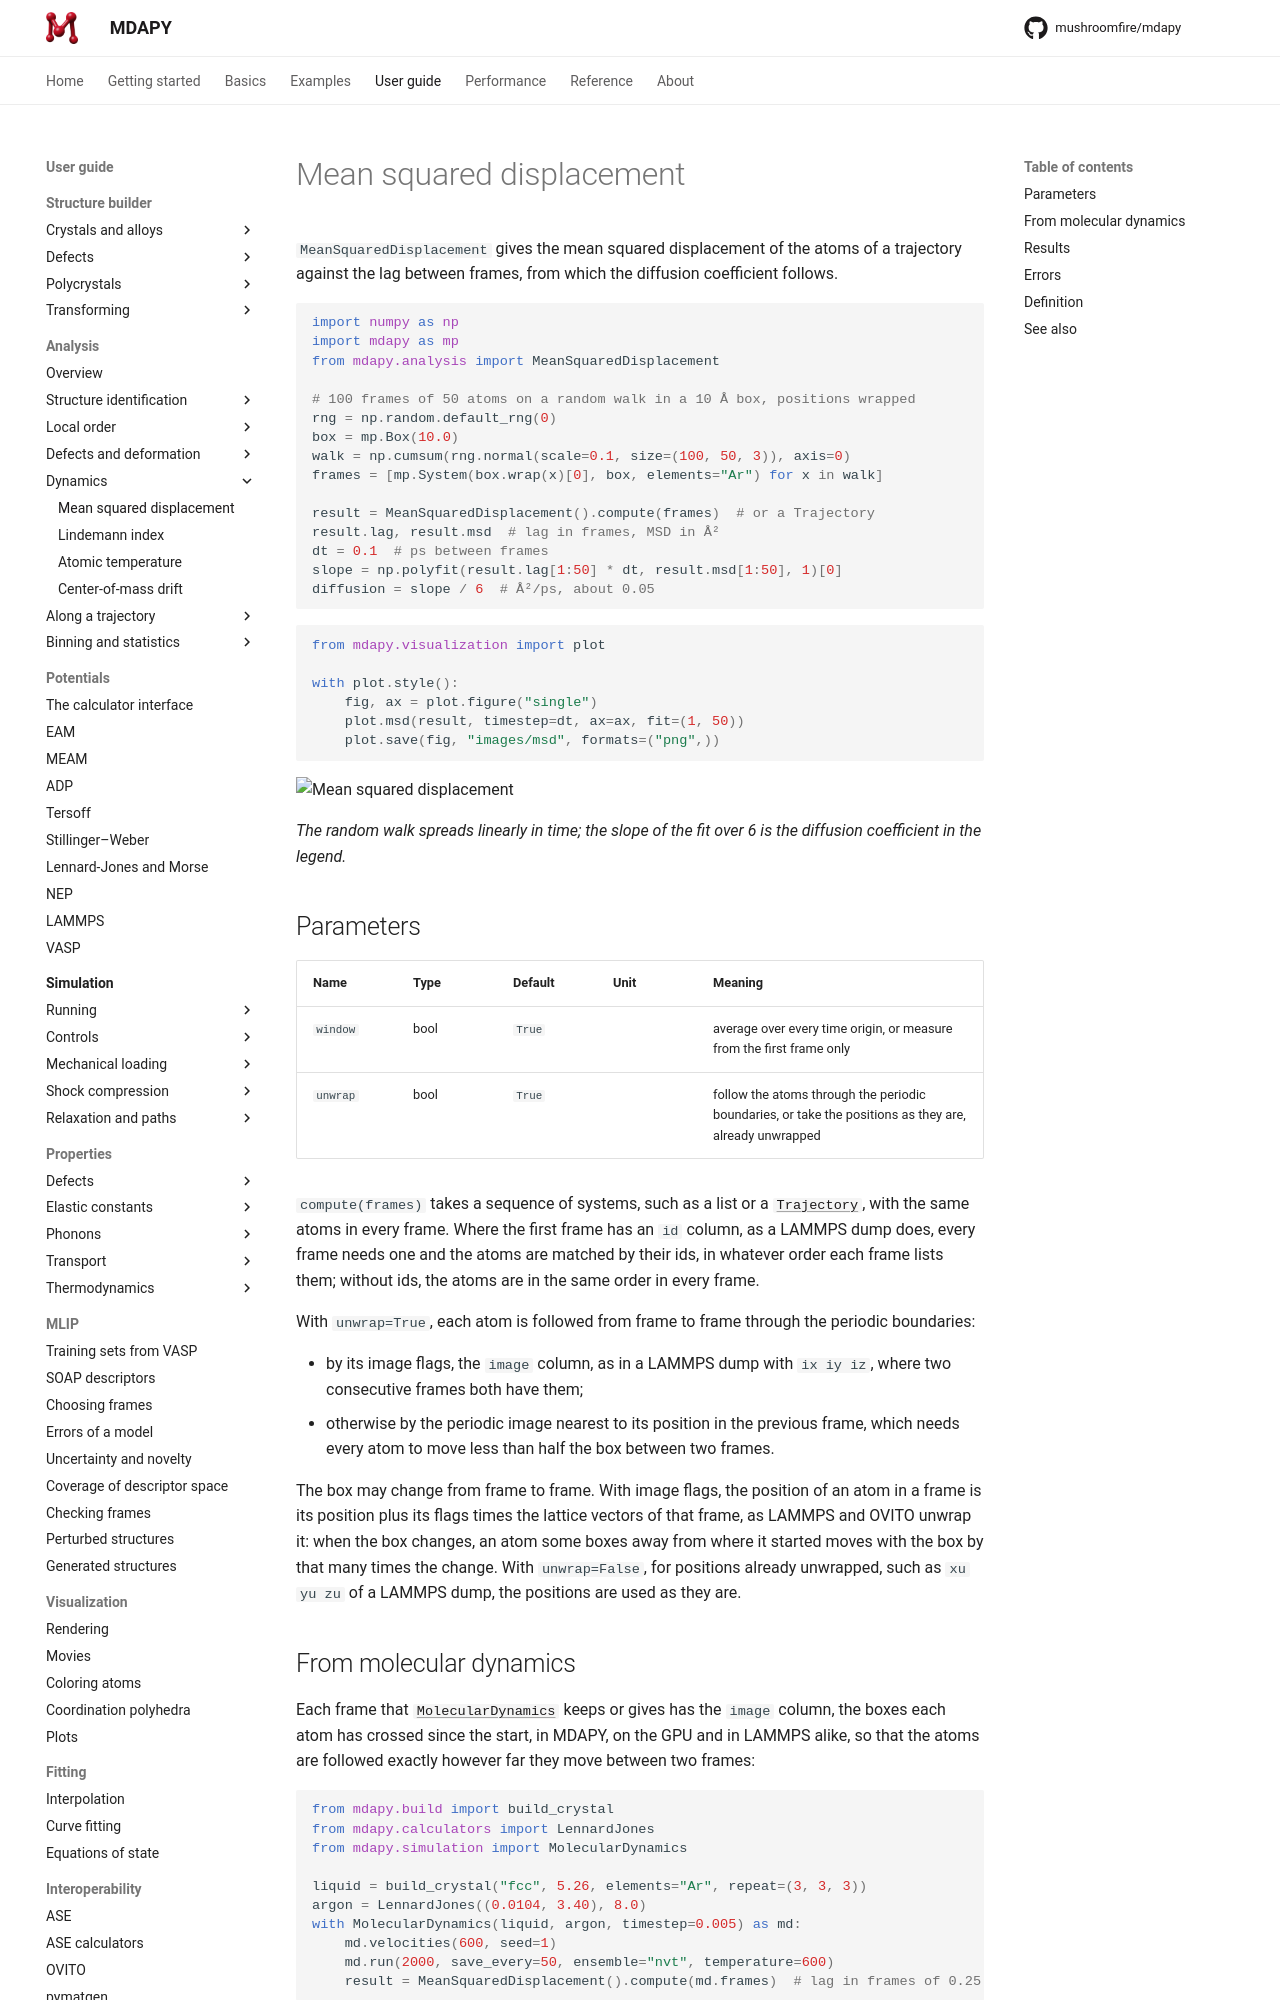

repository: mushroomfire/mdapy · page: latest/user-guide/analysis/msd/index.html · generator: mkdocs

# Mean squared displacement

`MeanSquaredDisplacement` gives the mean squared displacement of the atoms
of a trajectory against the lag between frames, from which the diffusion
coefficient follows.

```python
import numpy as np
import mdapy as mp
from mdapy.analysis import MeanSquaredDisplacement

# 100 frames of 50 atoms on a random walk in a 10 Å box, positions wrapped
rng = np.random.default_rng(0)
box = mp.Box(10.0)
walk = np.cumsum(rng.normal(scale=0.1, size=(100, 50, 3)), axis=0)
frames = [mp.System(box.wrap(x)[0], box, elements="Ar") for x in walk]

result = MeanSquaredDisplacement().compute(frames)  # or a Trajectory
result.lag, result.msd  # lag in frames, MSD in Å²
dt = 0.1  # ps between frames
slope = np.polyfit(result.lag[1:50] * dt, result.msd[1:50], 1)[0]
diffusion = slope / 6  # Å²/ps, about 0.05
```

```python
from mdapy.visualization import plot

with plot.style():
    fig, ax = plot.figure("single")
    plot.msd(result, timestep=dt, ax=ax, fit=(1, 50))
    plot.save(fig, "images/msd", formats=("png",))
```

![Mean squared displacement](images/msd.png)

*The random walk spreads linearly in time; the slope of the fit over 6 is the
diffusion coefficient in the legend.*

## Parameters

| Name | Type | Default | Unit | Meaning |
|---|---|---|---|---|
| `window` | bool | `True` | | average over every time origin, or measure from the first frame only |
| `unwrap` | bool | `True` | | follow the atoms through the periodic boundaries, or take the positions as they are, already unwrapped |

`compute(frames)` takes a sequence of systems, such as a list or a
[`Trajectory`](../../basics/trajectory.md), with the same atoms in
every frame. Where the first frame has an `id` column, as a LAMMPS dump
does, every frame needs one and the atoms are matched by their ids, in
whatever order each frame lists them; without ids, the atoms are in the same
order in every frame.

With `unwrap=True`, each atom is followed from frame to frame through the
periodic boundaries:

- by its image flags, the `image` column, as in a LAMMPS dump with
  `ix iy iz`, where two consecutive frames both have them;
- otherwise by the periodic image nearest to its position in the previous
  frame, which needs every atom to move less than half the box between two
  frames.

The box may change from frame to frame. With image flags, the position of an
atom in a frame is its position plus its flags times the lattice vectors of that
frame, as LAMMPS and OVITO unwrap it: when the box changes, an atom some boxes
away from where it started moves with the box by that many times the change.
With `unwrap=False`, for positions already unwrapped, such as `xu yu zu` of a
LAMMPS dump, the positions are used as they are.
